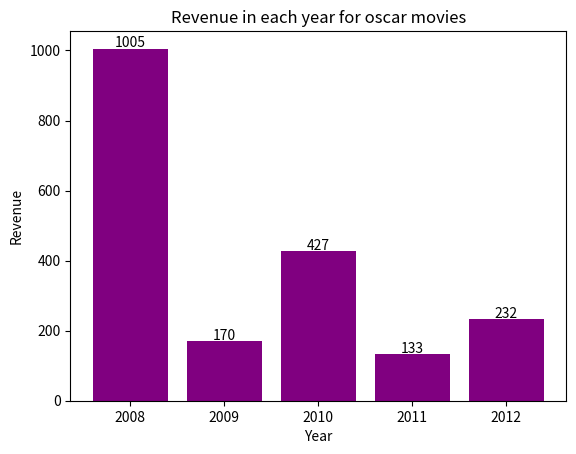

Write the Python code that produced this figure.
import matplotlib.pyplot as plt  

oscar_movies = [
    "The Dark Knight", 
    "The Hurt Locker",  
    "The King's Speech", 
    "The Artist",     
    "Argo"
]
oscar_years = [2008, 2009, 2010, 2011, 2012]
oscar_revenue = [1005, 170, 427, 133, 232]


plt.bar(oscar_years,oscar_revenue,color = "purple")
plt.title("Revenue in each year for oscar movies")
plt.xlabel("Year")
plt.ylabel("Revenue")

# for notation on top of the bar
for i in range(len(oscar_years)):
 plt.text(oscar_years[i],oscar_revenue[i] + 5 ,oscar_revenue[i],ha = "center")

plt.show( )
